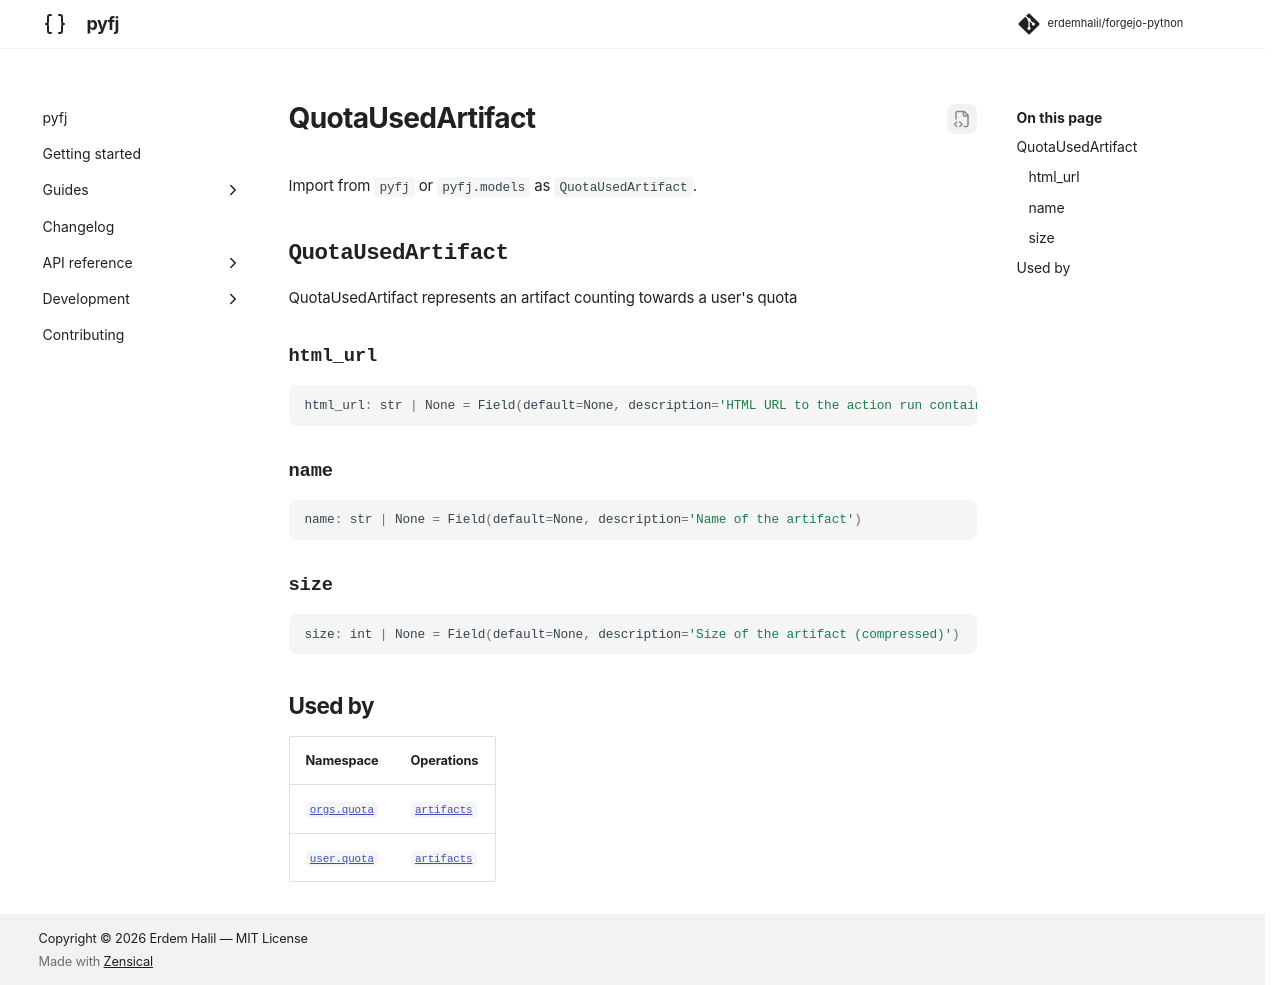

repository: erdemhalil/forgejo-python · page: 0.1/reference/models/quota_used_artifact/index.html · generator: mkdocs

---
title: "QuotaUsedArtifact"
description: "QuotaUsedArtifact represents an artifact counting towards a user's quota"
---

# QuotaUsedArtifact

Import from `pyfj` or `pyfj.models` as `QuotaUsedArtifact`.

::: pyfj._generated.models.quota_used_artifact.QuotaUsedArtifact

## Used by

| Namespace | Operations |
|---|---|
| [`orgs.quota`](../namespaces/orgs/quota/index.md) | [`artifacts`](../namespaces/orgs/quota/index.md#pyfj._generated.api.orgs.OrgsQuota.artifacts) |
| [`user.quota`](../namespaces/user/quota/index.md) | [`artifacts`](../namespaces/user/quota/index.md#pyfj._generated.api.user.UserQuota.artifacts) |
